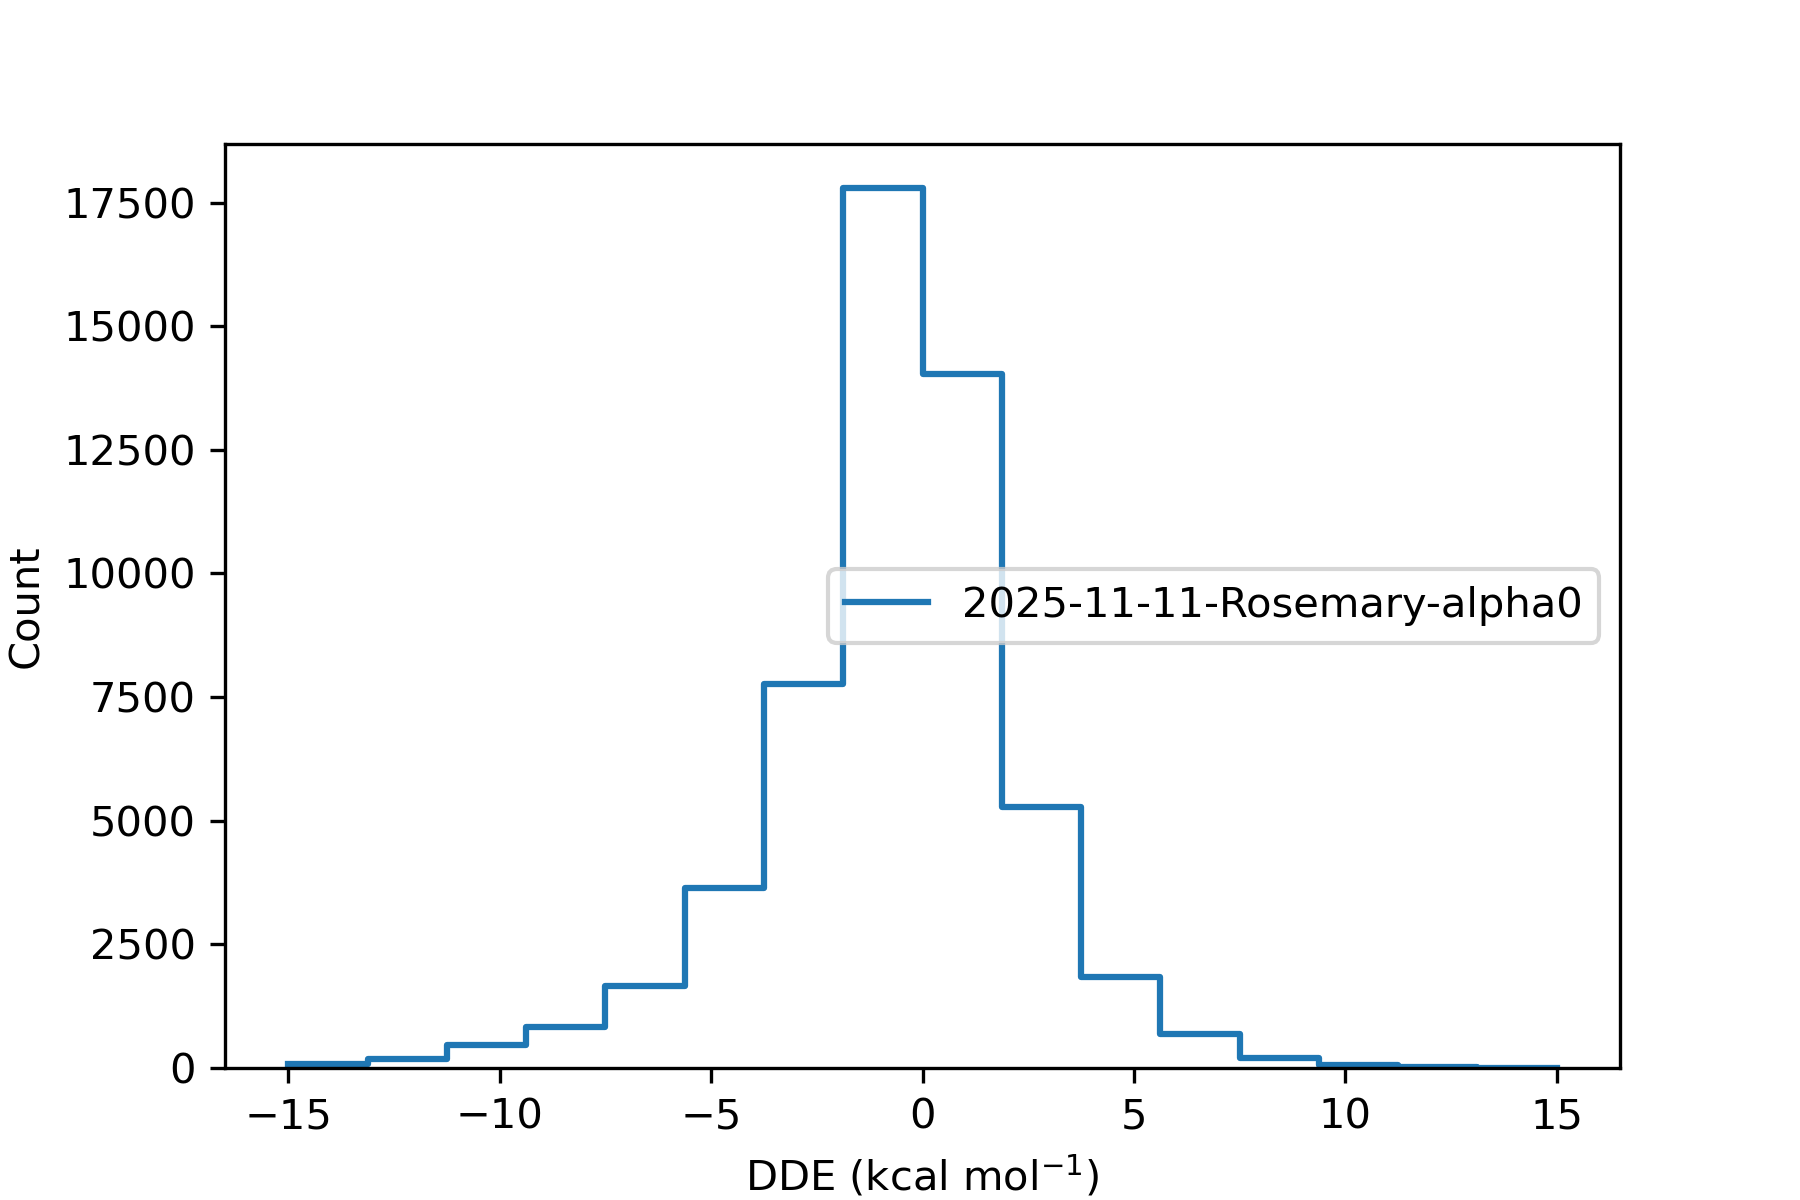

Data behind this chart, as committed beside it:
, difference
36975451, 2.876
36975452, -2.501
36975453, -0.2017
36975454, 
36975455, 1.396
36975456, -3.549
36991787, -0.7669
36991788, -0.8835
36991789, 0.3644
36991790, -0.4908
36991791, -0.7174
36991792, 
36991793, -2.942
36991794, 0.001336
36991795, 0.3697
36991796, -0.7482
36987706, 
36987707, -0.001483
36984387, 1.755
36984388, 1.755
36984389, 
36973916, 0.002589
36973917, 
36973918, -1.554
36973919, -1.559
37014846, 1.279
37014847, 
37014848, -0.5464
37014850, 2.259
37014852, -0.6465
37014853, -0.6242
36991461, 
36991463, 1.052
36991465, 2.22
36991466, 0.04477
36991468, 0.03709
36969580, 
36969581, 0.003852
37015999, -0.006753
37016000, 
36972482, -3.014
36972484, -3.926
36972485, 
36972486, -3.922
36972489, -1.773
37016100, 
37016102, 2.382
36968620, -0.04902
36968621, 
37013461, 
37013465, -1.012
37014214, -0.3066
37014215, -0.3122
37014216, 1.222
37014217, 
37008313, -1.151
37008314, -1.748
37008315, -1.147
37008316, 0.008267
37008317, 
... 63,946 more rows
